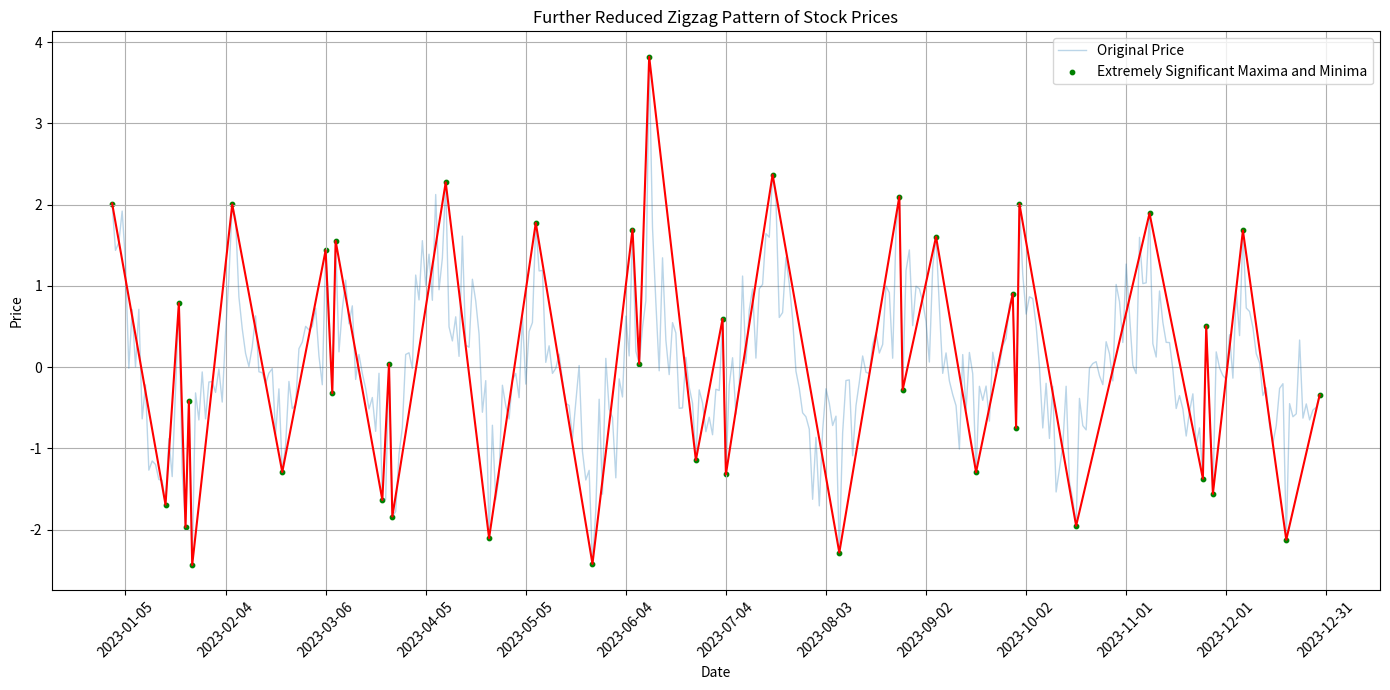

Write Python code to recreate this figure.
import numpy as np
import matplotlib.pyplot as plt
from scipy.signal import find_peaks
import matplotlib.dates as mdates
from scipy.interpolate import interp1d

# Set random seed for reproducibility
np.random.seed(0)

# Generate dates
dates = np.arange('2023-01-01', '2023-12-30', dtype='datetime64[D]')

# Generate variable amplitude and phase shift
amplitudes = np.random.normal(1.0, 0.7, size=dates.size)
phase_shifts = np.cumsum(np.random.normal(0, 0.2, size=dates.size))

# Generate base sine wave with varying amplitude and phase
base_wave = amplitudes * np.sin(2 * np.pi * dates.astype(float) / 30 + phase_shifts)

# Gaussian noise
noise = np.random.normal(0, 0.2, dates.size)
# Occasional spikes
spike_noise = np.zeros(dates.size)
spike_indices = np.random.choice(dates.size, size=10, replace=False)
spike_noise[spike_indices] = np.random.normal(0, 1, size=10)

# Combine base wave and noise
prices = base_wave + noise + spike_noise


# Finding extremely significant maxima
extremely_significant_maxima_indices, _ = find_peaks(prices, prominence=1.5)  # Significantly increase prominence
# Finding extremely significant minima by inverting the data
extremely_significant_minima_indices, _ = find_peaks(-prices, prominence=1.5)  # Significantly increase prominence

# Get the values at these extremely significant points
extremely_significant_maxima_dates = dates[extremely_significant_maxima_indices]
extremely_significant_maxima_prices = prices[extremely_significant_maxima_indices]
extremely_significant_minima_dates = dates[extremely_significant_minima_indices]
extremely_significant_minima_prices = prices[extremely_significant_minima_indices]

first_point_date = dates[0]
first_point_price = prices[0]
last_point_date = dates[-1]
last_point_price = prices[-1]

# Combine these points and sort them
all_extremely_significant_points = np.concatenate(([first_point_date], extremely_significant_maxima_dates, 
                                extremely_significant_minima_dates, [last_point_date]))
all_extremely_significant_prices = np.concatenate(([first_point_price], extremely_significant_maxima_prices, 
                                extremely_significant_minima_prices, [last_point_price]))
extremely_significant_sorted_indices = np.argsort(all_extremely_significant_points)
all_extremely_significant_points_sorted = all_extremely_significant_points[extremely_significant_sorted_indices]
all_extremely_significant_prices_sorted = all_extremely_significant_prices[extremely_significant_sorted_indices]


# Plotting the new graph
plt.figure(figsize=(14, 7))
plt.plot(dates, prices, label='Original Price', alpha=0.3, linewidth=1)
plt.scatter(all_extremely_significant_points_sorted, all_extremely_significant_prices_sorted, color='green', s=10, label='Extremely Significant Maxima and Minima')
plt.plot(all_extremely_significant_points_sorted, all_extremely_significant_prices_sorted, 'r', linewidth=1.5)

ax = plt.gca()
ax.xaxis.set_major_locator(mdates.DayLocator(interval=30))
ax.xaxis.set_major_formatter(mdates.DateFormatter('%Y-%m-%d'))

plt.title('Further Reduced Zigzag Pattern of Stock Prices')
plt.xlabel('Date')
plt.ylabel('Price')
plt.legend()
plt.grid(True)
plt.xticks(rotation=45)
plt.tight_layout()
plt.show()

